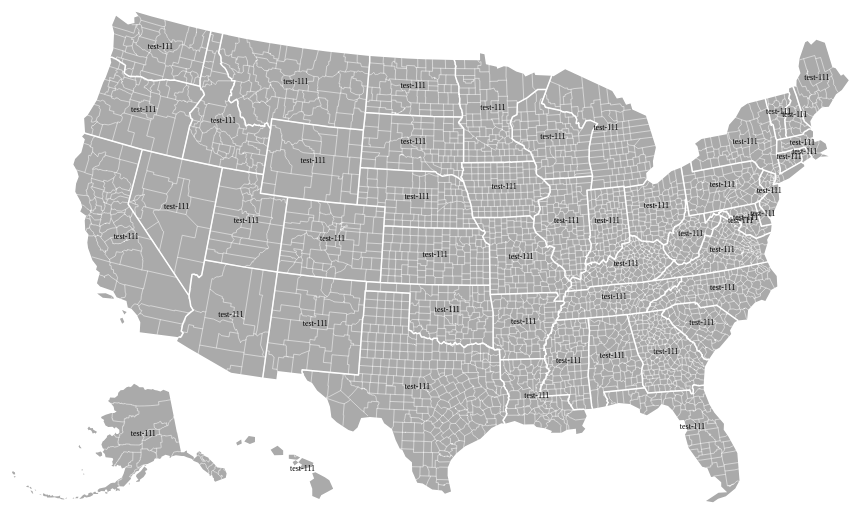
D3 v3 page, settled after 360 driven frames (6 s of simulated time); the page loaded 1 data file(s).



    var width = 960,
            height = 500;

    var path = d3.geo.path();
            //.projection(null);

    var zoom = d3.behavior.zoom()
            .translate([0, 0])
            .scale(1)
            .scaleExtent([1, 8])
            .on("zoom", zoomed);

    var svg = d3.select("body").append("svg")
            .attr("width", width)
            .attr("height", height);

    var features = svg.append("g");

    var states = svg.append("g");

    svg.append("rect")
            .attr("class", "overlay")
            .attr("width", width)
            .attr("height", height)
            .call(zoom);

    //d3.json("json/us.json", function(error, us) {
    d3.json("json/states-counties.json", function(error, us) {
        if (error) return console.error(error);

        console.log(us);
        features.append("path")
                .datum(topojson.feature(us, us.objects.states))
                .attr("class", "state")
                .attr("d", path);
        var data = topojson.feature(us, us.objects.states).features;

        features.append("path")
                .datum(topojson.mesh(us, us.objects.states, function(a, b) {
                    console.log(a,b);
                    return a !== b;
                }))
                .attr("class", "state-border")
                .attr("d", path)
                .style("stroke-width", "1.5px").classed("active", function (d) {
            if (d && d.properties) {
                if(contains(['02', '24', '34', '51'], d.properties.GEOID10)){
                    this.append('path').attr('d', path).classed("active",true);
                }
            }
            return; //contains(states, d.properties.GEOID10);
        });


        for(var i = 0, len = data.length;i<len; i++){
            console.log(data[i]);
            states.append("path")
                    .attr("d", data[i].geometry.coordinates)
        }

        features.append("path")
                .datum(topojson.mesh(us, us.objects.counties, function(a, b) { return a !== b && !(a.id / 1000 ^ b.id / 1000); }))
                .attr("class", "county-border")
                .attr("d", path)
                .style("stroke-width", ".5px");

        features.selectAll("text")
                .data(data)
                .enter()
                .append("svg:text")
                .text(function (d) {
                    console.log(d);
                    return 'test-111';
                })
                .attr("x", function (d) {
                    return path.centroid(d)[0];
                })
                .attr("y", function (d) {
                    return  path.centroid(d)[1];
                })
                .attr("text-anchor", "middle")
                .attr('font-size', '6pt').classed("active", function (d) {
                    console.log(d);
                    return; //contains(states, d.properties.GEOID10);
                });

    });

    function zoomed() {
        features.attr("transform", "translate(" + d3.event.translate + ")scale(" + d3.event.scale + ")");
        features.select(".state-border").style("stroke-width", 1.5 / d3.event.scale + "px");
        features.select(".county-border").style("stroke-width", .5 / d3.event.scale + "px");
    }

    d3.select(self.frameElement).style("height", height + "px");



### data: json/states-counties.json
{
 "type": "Topology",
 "objects": {
  "states": {
   "type": "GeometryCollection",
   "geometries": [
    "{... 3 keys}",
    "{... 3 keys}",
    "{... 3 keys}",
    "{... 3 keys}",
    "{... 3 keys}",
    "{... 3 keys}",
    "{... 3 keys}",
    "{... 3 keys}",
    "... 44 more items"
   ]
  },
  "counties": {
   "type": "GeometryCollection",
   "geometries": [
    "{... 3 keys}",
    "{... 3 keys}",
    "{... 3 keys}",
    "{... 3 keys}",
    "{... 3 keys}",
    "{... 3 keys}",
    "{... 3 keys}",
    "{... 3 keys}",
    "... 3,213 more items"
   ]
  }
 },
 "arcs": [
  [
   [
    2093,
    5067
   ],
   [
    0,
    -374
   ]
  ],
  [
   [
    2093,
    4693
   ],
   [
    0,
    -372
   ]
  ],
  [
   [
    2093,
    4321
   ],
   [
    -65,
    -1
   ]
  ],
  [
   [
    2028,
    4320
   ],
   [
    0,
    1
   ]
  ],
  [
   [
    2028,
    4321
   ],
   [
    -74,
    -1
   ]
  ],
  [
   [
    1954,
    4320
   ],
   [
    -55,
    0
   ]
  ],
  [
   [
    1899,
    4320
   ],
   [
    0,
    187
   ]
  ],
  [
   [
    1899,
    4507
   ],
   [
    0,
    462
   ]
  ],
  "... 22,123 more items"
 ],
 "transform": {
  "scale": [
   0.03591,
   0.005361
  ],
  "translate": [
   -179.2,
   17.84
  ]
 }
}